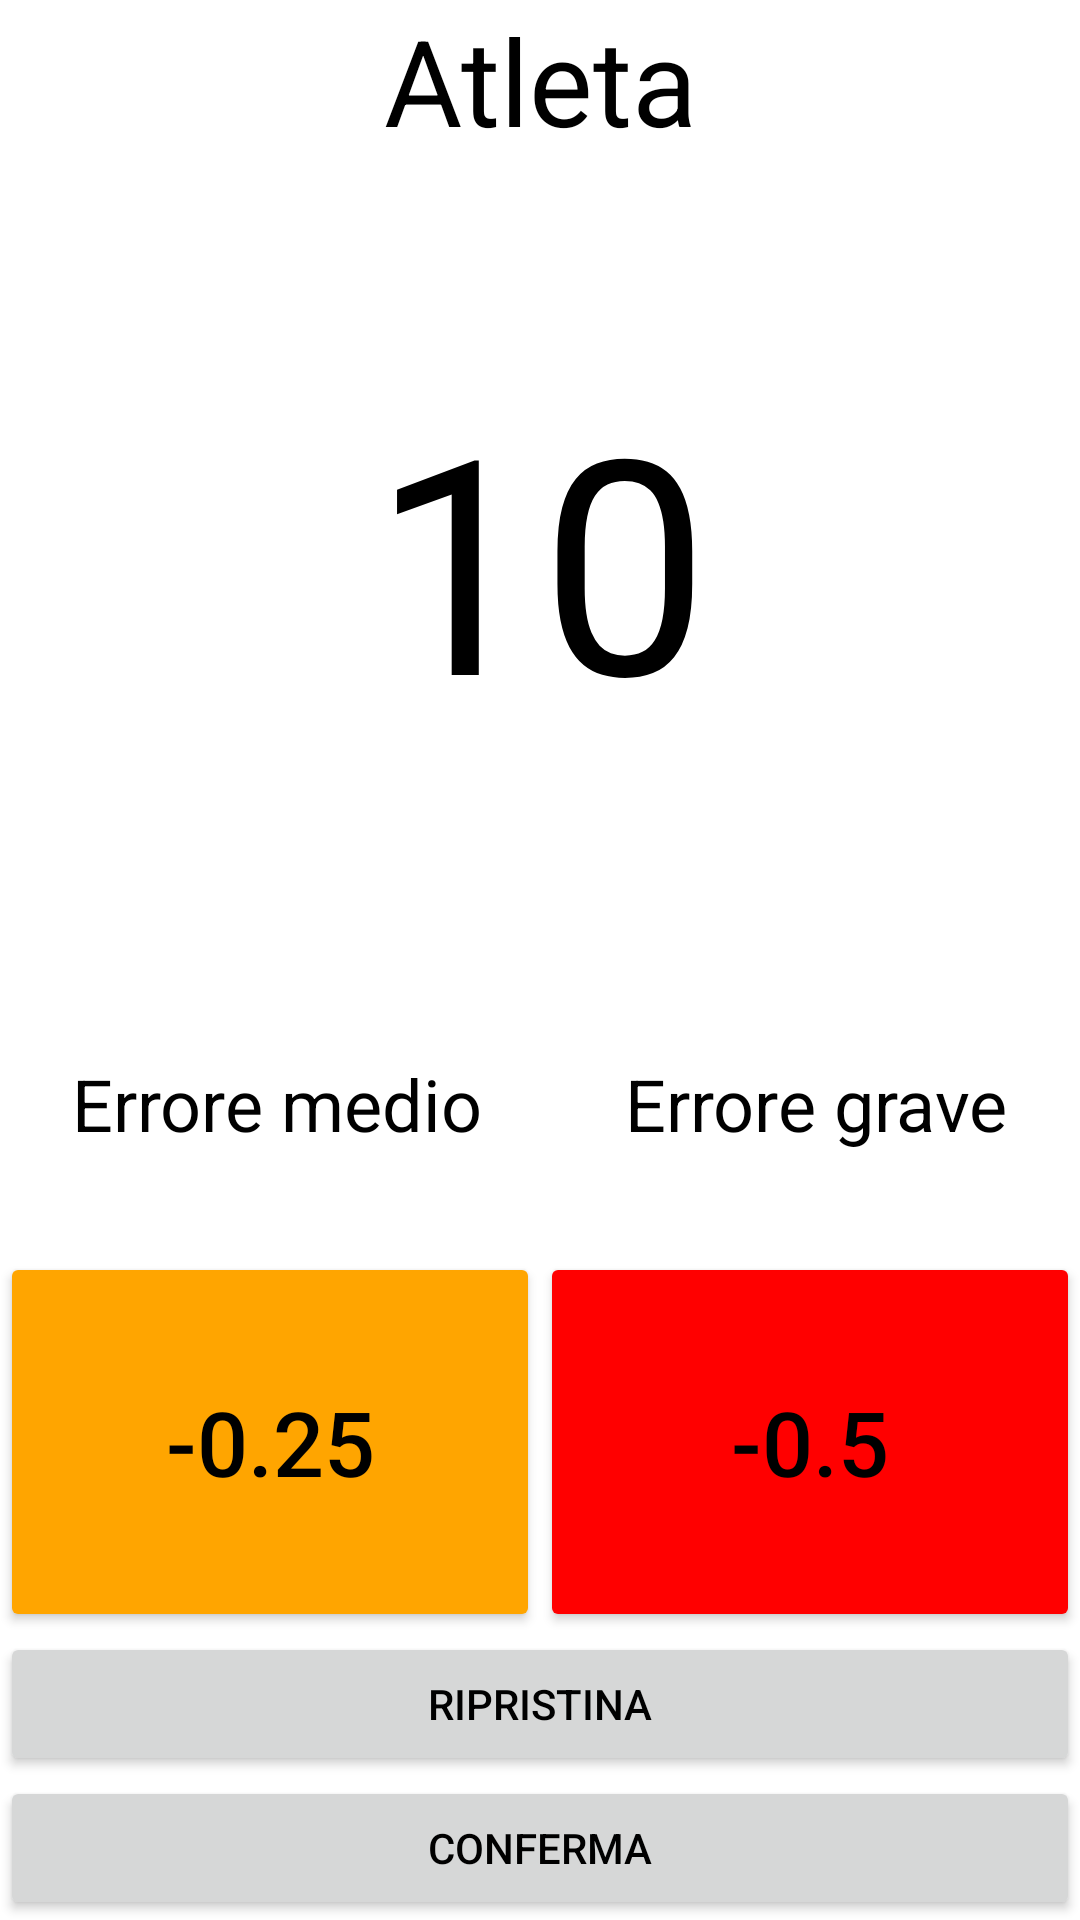

Android layout source for this screen:
<!-- AndroidManifest.xml: application theme Theme.PoomsaeScorer -->
<!-- res/layout/activity_scoring.xml -->
<?xml version="1.0" encoding="utf-8"?>
<LinearLayout xmlns:android="http://schemas.android.com/apk/res/android"
    xmlns:app="http://schemas.android.com/apk/res-auto"
    xmlns:tools="http://schemas.android.com/tools"
    android:layout_width="match_parent"
    android:layout_height="match_parent"
    android:configChanges="orientation"
    android:orientation="vertical"
    tools:context=".activity.referee.ScoringActivity">

    <TextView
        android:id="@+id/athlete_text_view"
        android:layout_width="match_parent"
        android:layout_height="wrap_content"
        android:gravity="center"
        android:text="Atleta"
        android:textSize="40sp" />

    <TextView
        android:id="@+id/total_points"
        android:layout_width="match_parent"
        android:layout_height="wrap_content"
        android:layout_weight="2"
        android:gravity="center"
        android:text="10"
        android:textSize="100sp" />

    <LinearLayout
        android:layout_width="match_parent"
        android:layout_height="wrap_content"
        android:layout_weight="1"
        android:orientation="horizontal">

        <TextView
            android:id="@+id/light_error_text"
            android:layout_width="wrap_content"
            android:layout_height="match_parent"
            android:layout_weight="1"
            android:gravity="center"
            android:text="Errore medio"
            android:textSize="@dimen/text_size_large" />

        <TextView
            android:id="@+id/heavy_error_text"
            android:layout_width="wrap_content"
            android:layout_height="match_parent"
            android:layout_weight="1"
            android:gravity="center"
            android:text="Errore grave"
            android:textSize="@dimen/text_size_large" />

    </LinearLayout>

    <LinearLayout
        android:layout_width="match_parent"
        android:layout_height="wrap_content"
        android:layout_weight="1">

        <Button
            android:id="@+id/light_error_button"
            android:layout_width="match_parent"
            android:layout_height="match_parent"
            android:layout_weight="1"
            android:backgroundTint="@color/orange"
            android:text="-0.25"
            android:textSize="@dimen/text_size_huge" />

        <Button
            android:id="@+id/heavy_error_button"
            android:layout_width="match_parent"
            android:layout_height="match_parent"
            android:layout_weight="1"
            android:backgroundTint="@color/red"
            android:text="-0.5"
            android:textSize="@dimen/text_size_huge" />

    </LinearLayout>

    <Button
        android:id="@+id/restore_btn"
        android:layout_width="match_parent"
        android:layout_height="wrap_content"
        android:text="Ripristina" />

    <Button
        android:id="@+id/submit_btn"
        android:layout_width="match_parent"
        android:layout_height="wrap_content"
        android:text="Conferma" />

</LinearLayout>
<!-- resources referenced by this layout -->
<resources>
  <color name="orange">#FFA500</color>
  <color name="red">#FF0000</color>
  <dimen name="text_size_huge">30sp</dimen>
  <dimen name="text_size_large">24sp</dimen>
  <style name="Theme.PoomsaeScorer" parent="Theme.MaterialComponents.Light">
          
          <item name="colorPrimary">@color/colorPrimary</item>
          <item name="colorPrimaryVariant">@color/design_default_color_primary_variant</item>
          <item name="colorOnPrimary">@color/design_default_color_on_primary</item>
          
          <item name="colorSecondary">@color/design_default_color_secondary</item>
          <item name="colorSecondaryVariant">@color/design_default_color_secondary_variant</item>
          <item name="colorOnSecondary">@color/design_default_color_on_secondary</item>
          
          <item name="android:statusBarColor" tools:targetApi="l">@color/design_default_color_primary_variant</item>
          
          <item name="android:actionBarStyle">@style/Theme.PoomsaeScorer.ActionBarStyle</item>
          <item name="android:textColor">@color/design_default_color_on_secondary</item>
  
      </style>
  <color name="colorPrimary">@color/primary</color>
  <style name="Theme.PoomsaeScorer.ActionBarStyle" parent="Theme.MaterialComponents.Light.DarkActionBar">
          <item name="android:titleTextStyle">@style/Theme.PoomsaeScorer.ActionBar.TextActionBar</item>
      </style>
  <color name="primary">#3F51B5</color>
  <style name="Theme.PoomsaeScorer.ActionBar.TextActionBar" parent="Widget.MaterialComponents.ActionBar.Primary">
          <item name="android:textColor">@color/design_default_color_on_primary</item>
      </style>
</resources>
